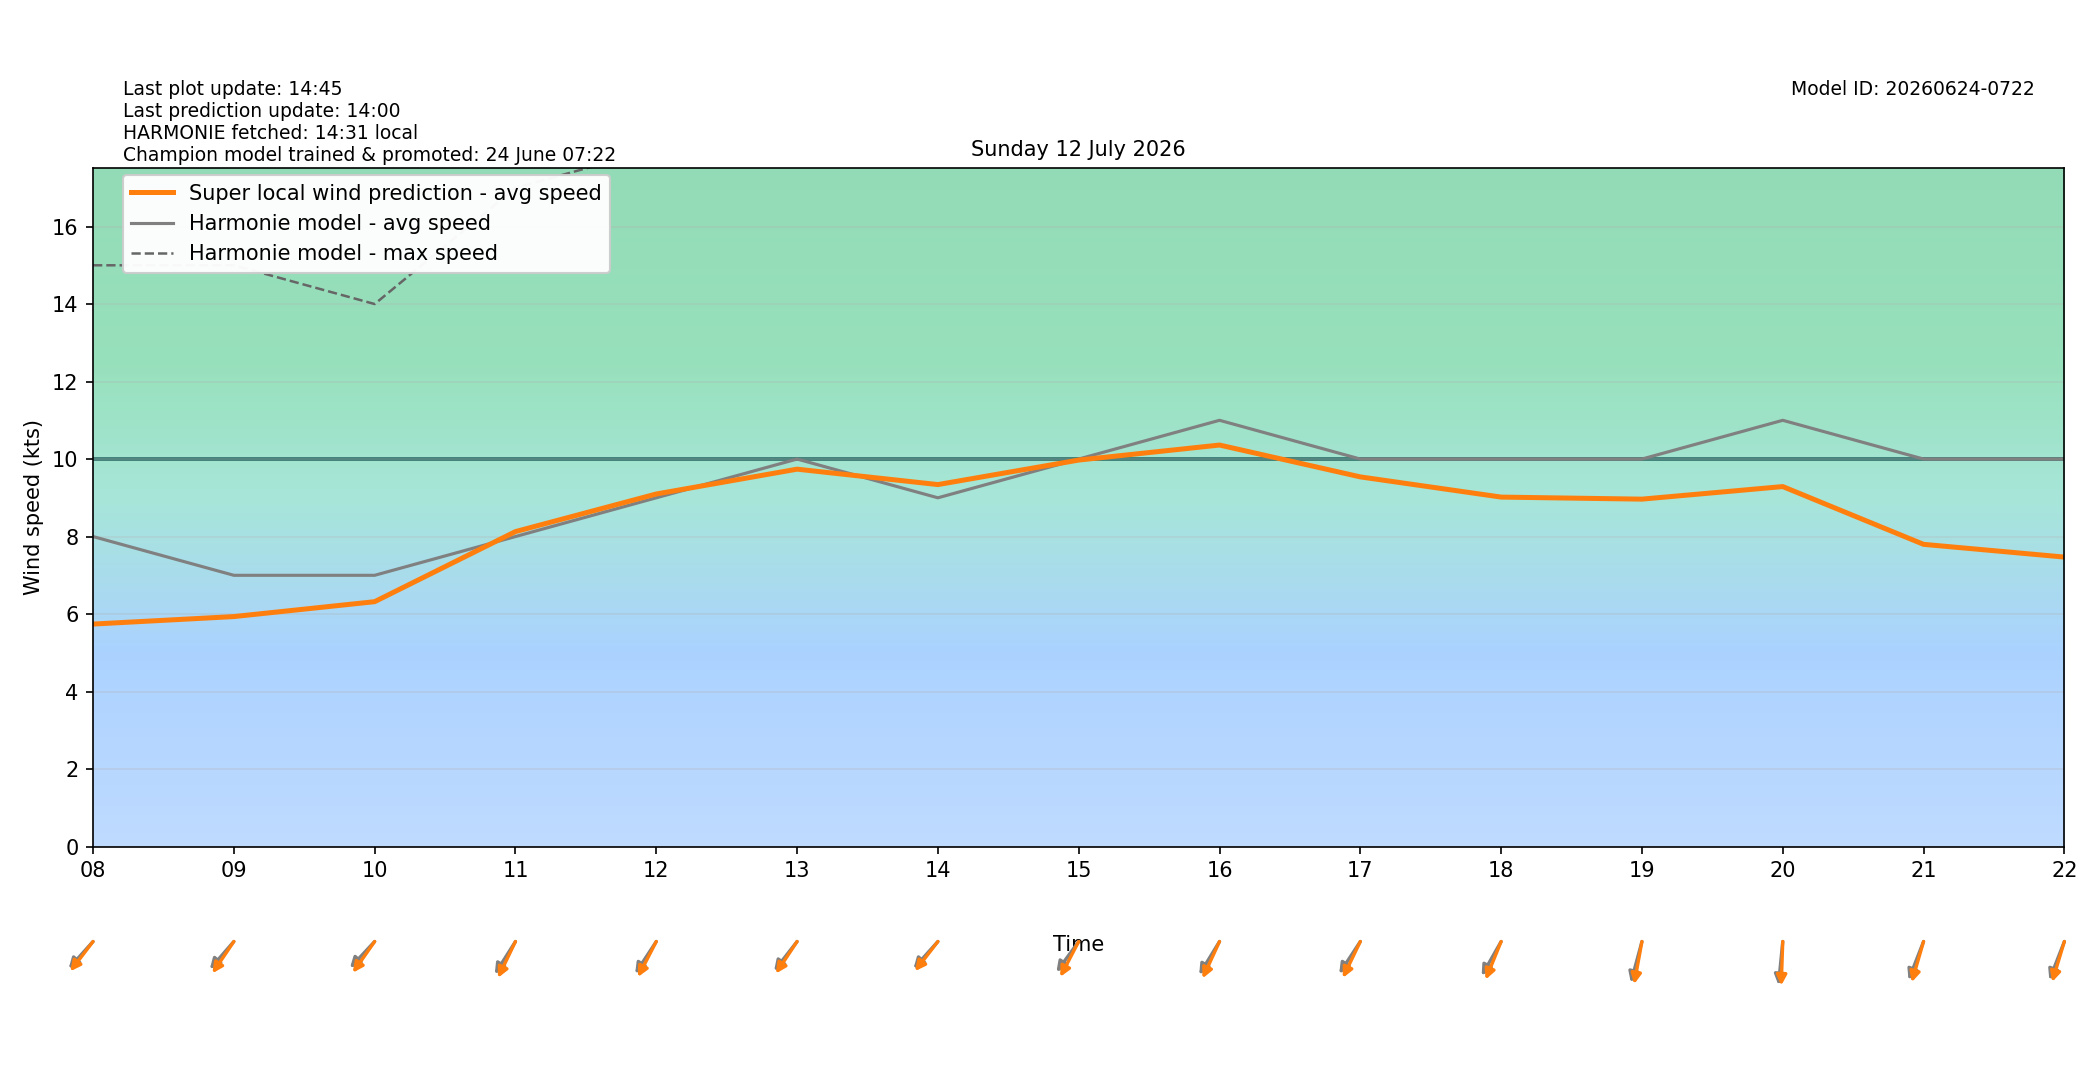

The table this chart was drawn from, first rows:
target_time_utc, target_time_local, hour_utc, hour_local, forecast_wind_speed, forecast_wind_min, forecast_wind_max, lstm_pred_wind_speed, delta_speed_lstm_minus_forecast, forecast_wind_dir_deg, lstm_pred_wind_dir_deg, delta_dir_lstm_minus_forecast
2026-07-11T22:00:00Z, 2026-07-12T00:00:00+0200, 22, 00, 9.0, 9.0, 18.0, 6.092, -2.908, 44.0, 48.9, 4.897
2026-07-11T23:00:00Z, 2026-07-12T01:00:00+0200, 23, 01, 8.0, 8.0, 16.0, 5.184, -2.816, 44.0, 45.22, 1.221
2026-07-12T00:00:00Z, 2026-07-12T02:00:00+0200, 00, 02, 8.0, 8.0, 15.0, 4.898, -3.102, 47.0, 48.62, 1.618
2026-07-12T01:00:00Z, 2026-07-12T03:00:00+0200, 01, 03, 8.0, 8.0, 15.0, 5.163, -2.837, 37.0, 38.46, 1.458
2026-07-12T02:00:00Z, 2026-07-12T04:00:00+0200, 02, 04, 8.0, 8.0, 15.0, 5.1, -2.9, 41.0, 41.29, 0.2927
2026-07-12T03:00:00Z, 2026-07-12T05:00:00+0200, 03, 05, 8.0, 8.0, 15.0, 5.231, -2.769, 40.0, 36.34, -3.664
2026-07-12T04:00:00Z, 2026-07-12T06:00:00+0200, 04, 06, 8.0, 8.0, 15.0, 5.172, -2.828, 48.0, 43.34, -4.658
2026-07-12T05:00:00Z, 2026-07-12T07:00:00+0200, 05, 07, 8.0, 8.0, 15.0, 5.524, -2.476, 45.0, 41.39, -3.606
2026-07-12T06:00:00Z, 2026-07-12T08:00:00+0200, 06, 08, 8.0, 8.0, 15.0, 5.742, -2.258, 52.0, 47.43, -4.574
2026-07-12T07:00:00Z, 2026-07-12T09:00:00+0200, 07, 09, 7.0, 7.0, 15.0, 5.935, -1.065, 51.0, 43.85, -7.148
2026-07-12T08:00:00Z, 2026-07-12T10:00:00+0200, 08, 10, 7.0, 7.0, 14.0, 6.319, -0.6807, 53.0, 44.88, -8.119
2026-07-12T09:00:00Z, 2026-07-12T11:00:00+0200, 09, 11, 8.0, 8.0, 17.0, 8.128, 0.1279, 42.0, 34.45, -7.545
2026-07-12T10:00:00Z, 2026-07-12T12:00:00+0200, 10, 12, 9.0, 9.0, 18.0, 9.098, 0.09843, 43.0, 36.35, -6.652
2026-07-12T11:00:00Z, 2026-07-12T13:00:00+0200, 11, 13, 10.0, 10.0, 19.0, 9.739, -0.261, 48.0, 43.35, -4.65
2026-07-12T12:00:00Z, 2026-07-12T14:00:00+0200, 12, 14, 9.0, 9.0, 19.0, 9.341, 0.3411, 52.0, 47.72, -4.278
2026-07-12T13:00:00Z, 2026-07-12T15:00:00+0200, 13, 15, 10.0, 10.0, 20.0, 9.974, -0.02632, 46.0, 36.63, -9.372
2026-07-12T14:00:00Z, 2026-07-12T16:00:00+0200, 14, 16, 11.0, 11.0, 21.0, 10.36, -0.6386, 41.0, 33.22, -7.78
2026-07-12T15:00:00Z, 2026-07-12T17:00:00+0200, 15, 17, 10.0, 10.0, 21.0, 9.54, -0.4604, 43.0, 34.4, -8.597
2026-07-12T16:00:00Z, 2026-07-12T18:00:00+0200, 16, 18, 10.0, 10.0, 20.0, 9.018, -0.9818, 39.0, 30.13, -8.872
2026-07-12T17:00:00Z, 2026-07-12T19:00:00+0200, 17, 19, 10.0, 10.0, 20.0, 8.965, -1.035, 21.0, 14.62, -6.385
2026-07-12T18:00:00Z, 2026-07-12T20:00:00+0200, 18, 20, 11.0, 11.0, 20.0, 9.29, -1.71, 8.0, 2.809, -5.191
2026-07-12T19:00:00Z, 2026-07-12T21:00:00+0200, 19, 21, 10.0, 10.0, 20.0, 7.799, -2.201, 29.0, 22.51, -6.491
2026-07-12T20:00:00Z, 2026-07-12T22:00:00+0200, 20, 22, 10.0, 10.0, 19.0, 7.47, -2.53, 29.0, 23.31, -5.69
2026-07-12T21:00:00Z, 2026-07-12T23:00:00+0200, 21, 23, 11.0, 11.0, 19.0, 7.863, -3.137, 30.0, 25.26, -4.741
